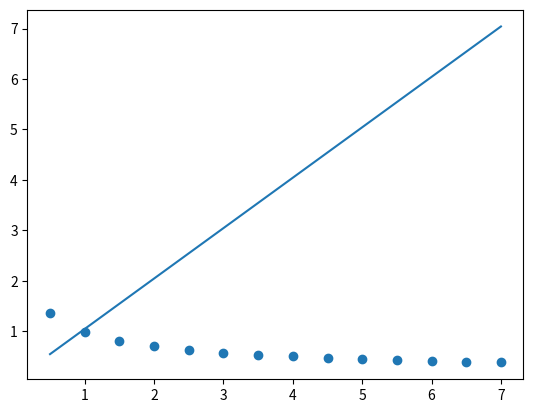

Write Python code to recreate this figure.
import numpy as np

#BEST_POLY

#FUNC EQUIVALENTE
# 1/y² = 1/a² + 2bx

def best_poly(x, y, grau=1):
    k = grau + 1
    A = [[0 for _ in range(k)] for _ in range(k)]
    B = [sum(y)]
    n = len(x)
    cache = {}
    for i in range(k):
        for j in range(k):
            p=i+j
            if p == 0:
                A[0][0] = n
                continue
            if p not in cache:
                cache[p] = sum([xi ** p for xi in x])
            A[i][j] = cache[p]
        if i > 0:
            B.append(sum([yi * xi ** i for xi, yi in zip(x, y)]))
    return np.linalg.solve(A, B)


def poly(x, coefs):
    s = coefs[0]
    for i, ci in enumerate(coefs[1:], 1):
        s += ci * x ** i
    return s

def build_func(coefs):
    def temp(x):
        return poly(x, coefs)
    return temp


def modelo(x):
    a, b = -10, 10
    erro = a + (b - a) * np.random.random()
    return 2 + 2.34 * x - 1.86 * x ** 2 - 3.21 * x ** 3 + erro


if __name__ == '__main__':
    

    x = [0.5, 1, 1.5, 2, 2.5, 3, 3.5, 4, 4.5, 5, 5.5, 6, 6.5, 7]
    y = [1.36029, 0.98048, 0.80632, 0.69936, 0.62771, 0.57264, 0.53112, 0.49628, 0.47004, 0.44518, 0.42475, 0.40641, 0.39065, 0.37739]
    values =  [2.7, 6.2, 6.3]

    y_ = 1/np.power(y, 2)
    
    x_ = x

    grau = 1

    coefs = best_poly(x_, y_, grau)

    grau = 1

    a0, a1 = best_poly(x_, y_, grau)

    a = 1/np.sqrt(a0)
    b = a1/2

    p = build_func(coefs)

    n = len(coefs)

    for xi in range(n):
        print(f'a{xi} = [{coefs[xi]}]')

    print(f'a = {a} b = {b}')

    n = len(values)
    for xi in range(n):
        print(f'y(x{xi+1}) = {a/(np.sqrt(1+2*b*(a**2)*values[xi]))}')


    import matplotlib.pyplot as plt

    plt.scatter(x, y)

    t = np.linspace(min(x), max(x), 200)
    pt = [p(ti) for ti in t]

    plt.plot(t, pt)
    plt.savefig('best_poly.png')